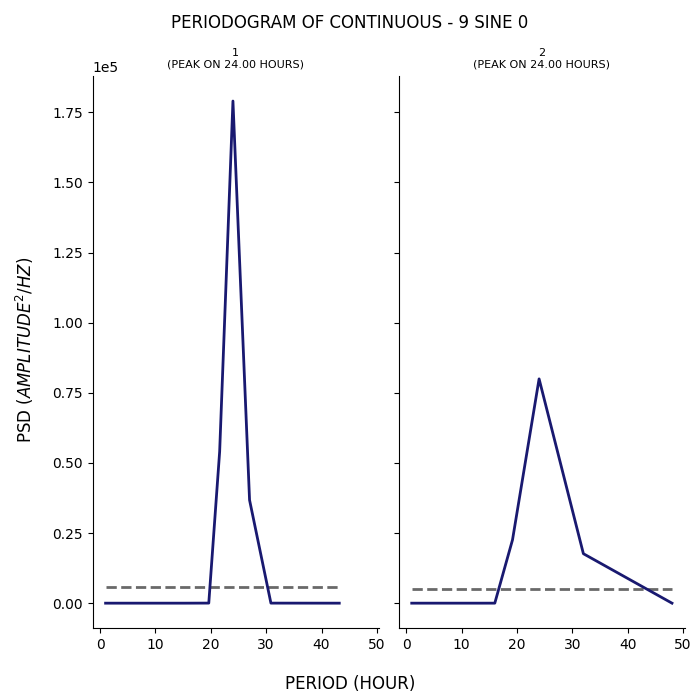

The table this chart was drawn from, first rows:
test, period, psd
1, 43.2, 0.21
1, 36.0, 1.045
1, 30.86, 17.09
1, 27.0, 36759
1, 24.0, 178991
1, 21.6, 54056
1, 19.64, 25.35
1, 18.0, 1.262
1, 16.62, 0.4621
1, 15.43, 0.07078
1, 14.4, 0.06797
1, 13.5, 0.02025
1, 12.71, 0.05484
1, 12.0, 0.08601
1, 11.37, 0.04236
1, 10.8, 0.005859
1, 10.29, 0.1383
1, 9.818, 0.08309
1, 9.391, 0.02548
1, 9.0, 0.1433
1, 8.64, 0.07432
1, 8.308, 0.159
1, 8.0, 0.3215
1, 7.714, 0.24
1, 7.448, 0.04724
1, 7.2, 0.1111
1, 6.968, 0.009906
1, 6.75, 0.0695
1, 6.545, 0.03908
1, 6.353, 0.01388
1, 6.171, 0.02438
1, 6.0, 0.2325
1, 5.838, 0.1257
1, 5.684, 0.001298
1, 5.538, 0.01729
1, 5.4, 0.02625
1, 5.268, 0.003998
1, 5.143, 0.08914
1, 5.023, 0.1282
1, 4.909, 0.06822
1, 4.8, 0.1805
1, 4.696, 0.08837
1, 4.596, 0.04256
1, 4.5, 0.08725
1, 4.408, 0.01351
1, 4.32, 0.002244
1, 4.235, 0.1217
1, 4.154, 0.08964
1, 4.075, 0.0592
1, 4.0, 0.1615
1, 3.927, 0.03595
1, 3.857, 0.0008383
1, 3.789, 0.05581
1, 3.724, 0.09442
1, 3.661, 0.04129
1, 3.6, 0.01721
1, 3.541, 0.00532
1, 3.484, 0.02288
1, 3.429, 0.162
1, 3.375, 0.1654
... 247 more rows
